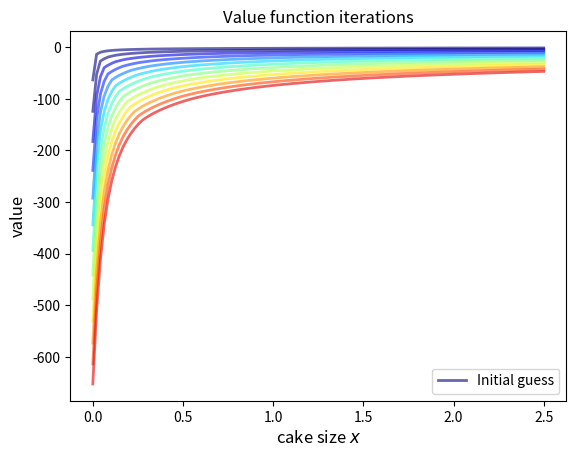
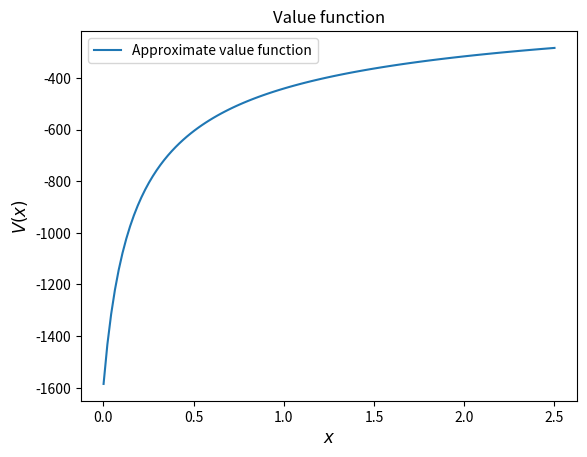
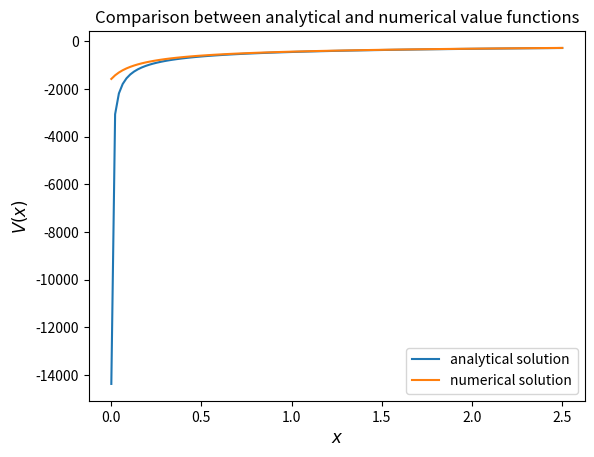
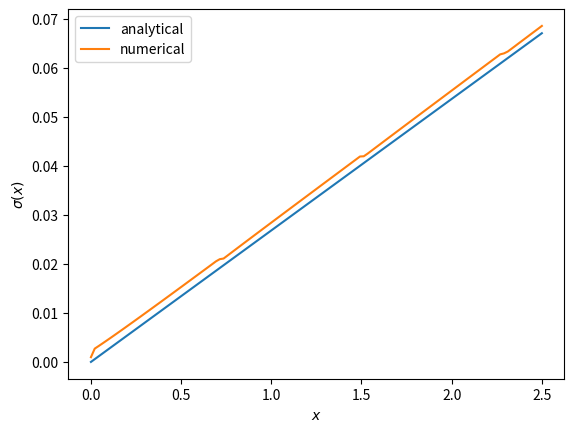
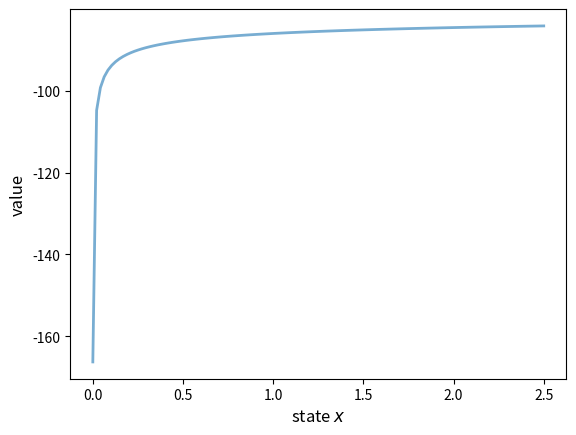
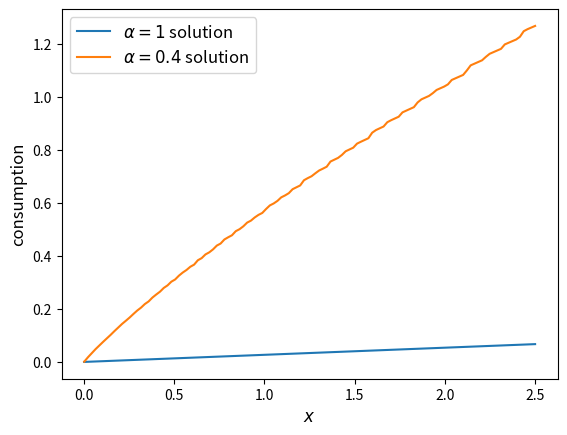

Write the Python code that produced these figures, in order.
import matplotlib.pyplot as plt
import numpy as np
from scipy.optimize import minimize_scalar, bisect
from typing import NamedTuple

def c_star(x, β, γ):

    return (1 - β ** (1/γ)) * x


def v_star(x, β, γ):

    return (1 - β**(1 / γ))**(-γ) * (x**(1-γ) / (1-γ))

def maximize(g, a, b, args):
    """
    Maximize the function g over the interval [a, b].

    We use the fact that the maximizer of g on any interval is
    also the minimizer of -g.  The tuple args collects any extra
    arguments to g.

    Returns the maximal value and the maximizer.
    """

    objective = lambda x: -g(x, *args)
    result = minimize_scalar(objective, bounds=(a, b), method='bounded')
    maximizer, maximum = result.x, -result.fun
    return maximizer, maximum

# Create model data structure
class Model(NamedTuple):
    β: float
    γ: float
    x_grid: np.ndarray

def create_cake_eating_model(β=0.96,           # discount factor
                              γ=1.5,            # degree of relative risk aversion
                              x_grid_min=1e-3,  # exclude zero for numerical stability
                              x_grid_max=2.5,   # size of cake
                              x_grid_size=120):
    """
    Creates an instance of the cake eating model.
    """
    x_grid = np.linspace(x_grid_min, x_grid_max, x_grid_size)
    return Model(β=β, γ=γ, x_grid=x_grid)

def u(c, γ):
    """
    Utility function.
    """
    if γ == 1:
        return np.log(c)
    else:
        return (c ** (1 - γ)) / (1 - γ)

def u_prime(c, γ):
    """
    First derivative of utility function.
    """
    return c ** (-γ)

def state_action_value(c, x, v_array, model):
    """
    Right hand side of the Bellman equation given x and c.
    """
    β, γ, x_grid = model.β, model.γ, model.x_grid
    v = lambda x: np.interp(x, x_grid, v_array)

    return u(c, γ) + β * v(x - c)

def T(v, model):
    """
    The Bellman operator.  Updates the guess of the value function.

    * model is an instance of Model
    * v is an array representing a guess of the value function

    """
    v_new = np.empty_like(v)

    for i, x in enumerate(model.x_grid):
        # Maximize RHS of Bellman equation at state x
        v_new[i] = maximize(state_action_value, 1e-10, x, (x, v, model))[1]

    return v_new

model = create_cake_eating_model()

x_grid = model.x_grid
v = u(x_grid, model.γ)  # Initial guess
n = 12                  # Number of iterations

fig, ax = plt.subplots()

ax.plot(x_grid, v, color=plt.cm.jet(0),
        lw=2, alpha=0.6, label='Initial guess')

for i in range(n):
    v = T(v, model)  # Apply the Bellman operator
    ax.plot(x_grid, v, color=plt.cm.jet(i / n), lw=2, alpha=0.6)

ax.legend()
ax.set_ylabel('value', fontsize=12)
ax.set_xlabel('cake size $x$', fontsize=12)
ax.set_title('Value function iterations')

plt.show()

def compute_value_function(model,
                           tol=1e-4,
                           max_iter=1000,
                           verbose=True,
                           print_skip=25):

    # Set up loop
    v = np.zeros(len(model.x_grid)) # Initial guess
    i = 0
    error = tol + 1

    while i < max_iter and error > tol:
        v_new = T(v, model)

        error = np.max(np.abs(v - v_new))
        i += 1

        if verbose and i % print_skip == 0:
            print(f"Error at iteration {i} is {error}.")

        v = v_new

    if error > tol:
        print("Failed to converge!")
    elif verbose:
        print(f"\nConverged in {i} iterations.")

    return v_new

v = compute_value_function(model)

fig, ax = plt.subplots()

ax.plot(x_grid, v, label='Approximate value function')
ax.set_ylabel('$V(x)$', fontsize=12)
ax.set_xlabel('$x$', fontsize=12)
ax.set_title('Value function')
ax.legend()
plt.show()

v_analytical = v_star(model.x_grid, model.β, model.γ)

fig, ax = plt.subplots()

ax.plot(x_grid, v_analytical, label='analytical solution')
ax.plot(x_grid, v, label='numerical solution')
ax.set_ylabel('$V(x)$', fontsize=12)
ax.set_xlabel('$x$', fontsize=12)
ax.legend()
ax.set_title('Comparison between analytical and numerical value functions')
plt.show()

def σ(model, v):
    """
    The optimal policy function. Given the value function,
    it finds optimal consumption in each state.

    * model is an instance of Model
    * v is a value function array

    """
    c = np.empty_like(v)

    for i in range(len(model.x_grid)):
        x = model.x_grid[i]
        # Maximize RHS of Bellman equation at state x
        c[i] = maximize(state_action_value, 1e-10, x, (x, v, model))[0]

    return c

c = σ(model, v)

c_analytical = c_star(model.x_grid, model.β, model.γ)

fig, ax = plt.subplots()

ax.plot(model.x_grid, c_analytical, label='analytical')
ax.plot(model.x_grid, c, label='numerical')
ax.set_ylabel(r'$\sigma(x)$')
ax.set_xlabel('$x$')
ax.legend()

plt.show()

# Create extended cake model data structure
class ExtendedModel(NamedTuple):
    β: float
    γ: float
    α: float
    x_grid: np.ndarray

def create_extended_model(β=0.96,           # discount factor
                          γ=1.5,            # degree of relative risk aversion
                          α=0.4,            # productivity parameter
                          x_grid_min=1e-3,  # exclude zero for numerical stability
                          x_grid_max=2.5,   # size of cake
                          x_grid_size=120):
    """
    Creates an instance of the extended cake eating model.
    """
    x_grid = np.linspace(x_grid_min, x_grid_max, x_grid_size)
    return ExtendedModel(β=β, γ=γ, α=α, x_grid=x_grid)

def extended_state_action_value(c, x, v_array, model):
    """
    Right hand side of the Bellman equation for the extended cake model given x and c.
    """
    β, γ, α, x_grid = model.β, model.γ, model.α, model.x_grid
    v = lambda x: np.interp(x, x_grid, v_array)

    return u(c, γ) + β * v((x - c)**α)

def T_extended(v, model):
    """
    The Bellman operator for the extended cake model.
    """
    v_new = np.empty_like(v)

    for i, x in enumerate(model.x_grid):
        # Maximize RHS of Bellman equation at state x
        v_new[i] = maximize(extended_state_action_value, 1e-10, x, (x, v, model))[1]

    return v_new

model = create_extended_model()

def compute_value_function_extended(model,
                                    tol=1e-4,
                                    max_iter=1000,
                                    verbose=True,
                                    print_skip=25):
    """
    Compute value function for extended cake model.
    """
    v = np.zeros(len(model.x_grid))
    i = 0
    error = tol + 1

    while i < max_iter and error > tol:
        v_new = T_extended(v, model)
        error = np.max(np.abs(v - v_new))
        i += 1
        if verbose and i % print_skip == 0:
            print(f"Error at iteration {i} is {error}.")
        v = v_new

    if error > tol:
        print("Failed to converge!")
    elif verbose:
        print(f"\nConverged in {i} iterations.")

    return v_new

v = compute_value_function_extended(model, verbose=False)

fig, ax = plt.subplots()

ax.plot(model.x_grid, v, lw=2, alpha=0.6)
ax.set_ylabel('value', fontsize=12)
ax.set_xlabel('state $x$', fontsize=12)

plt.show()

def σ_extended(model, v):
    """
    The optimal policy function for the extended cake model.
    """
    c = np.empty_like(v)

    for i in range(len(model.x_grid)):
        x = model.x_grid[i]
        c[i] = maximize(extended_state_action_value, 1e-10, x, (x, v, model))[0]

    return c

c_new = σ_extended(model, v)

# Get the baseline model for comparison
baseline_model = create_cake_eating_model()
c_analytical = c_star(baseline_model.x_grid, baseline_model.β, baseline_model.γ)

fig, ax = plt.subplots()

ax.plot(baseline_model.x_grid, c_analytical, label=r'$\alpha=1$ solution')
ax.plot(model.x_grid, c_new, label=fr'$\alpha={model.α}$ solution')

ax.set_ylabel('consumption', fontsize=12)
ax.set_xlabel('$x$', fontsize=12)

ax.legend(fontsize=12)

plt.show()